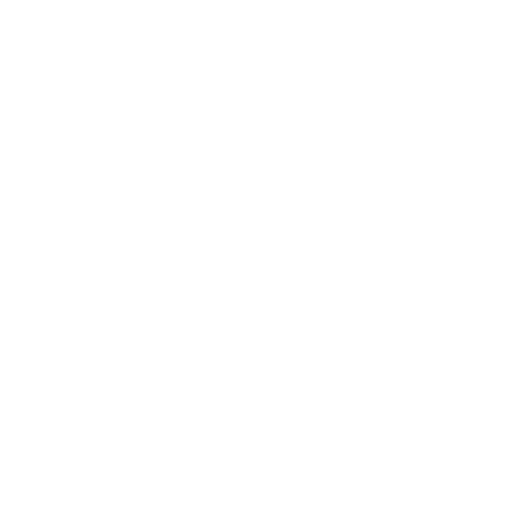
t = 0.00 s
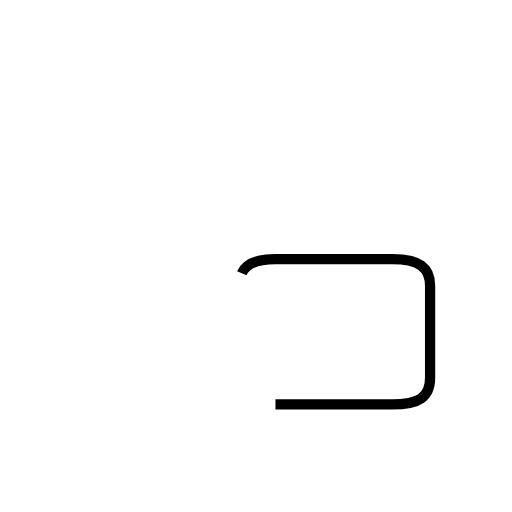
t = 1.38 s
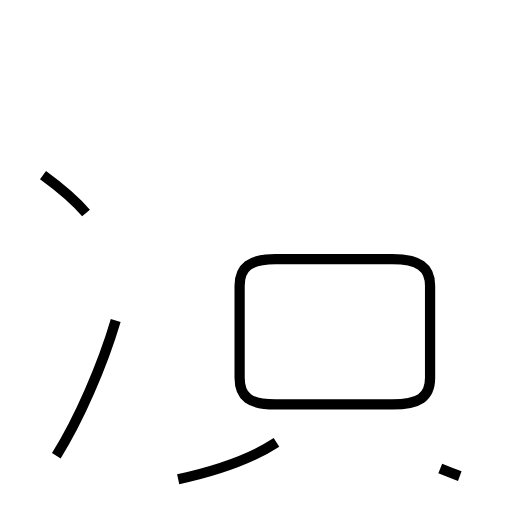
t = 2.81 s
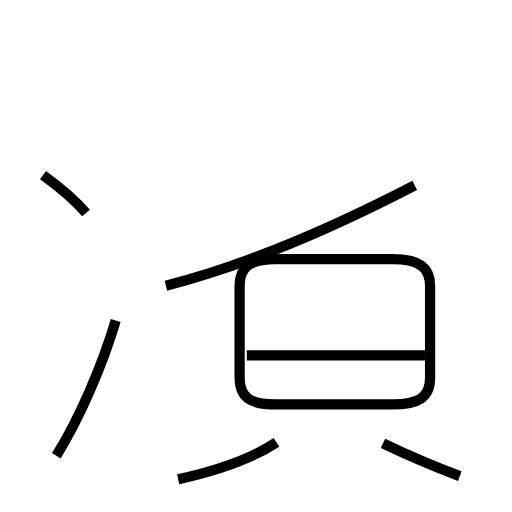
t = 4.30 s
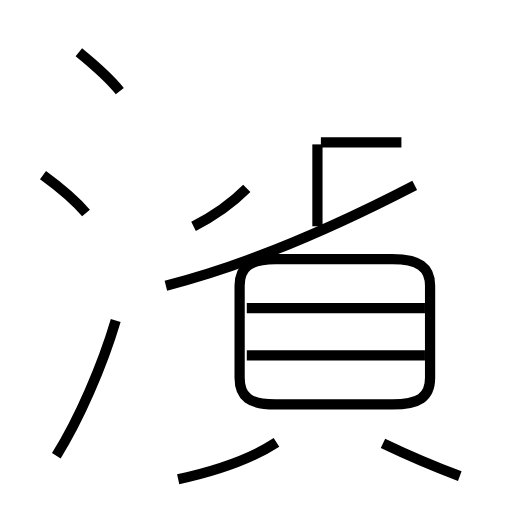
t = 5.66 s
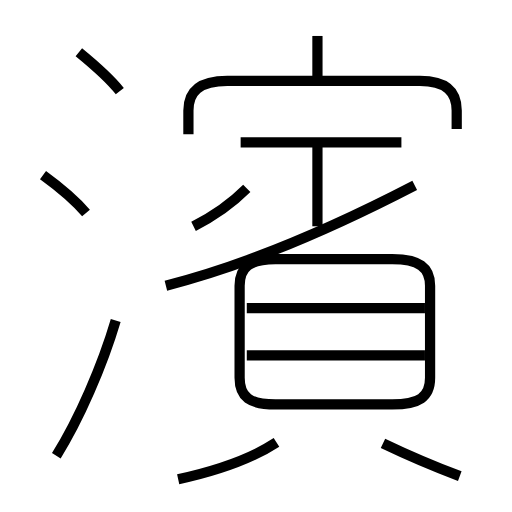
t = 7.04 s

The animated SVG that drew these frames (rendered in a browser with its animation timeline set to each time). Animation: 14 SMIL elements (animate=14); one cycle of 7.04 s.

<?xml version='1.0' encoding='utf-8'?>
<svg viewBox="0.0 -6.0 50.0 50.0" version="1.1" xmlns="http://www.w3.org/2000/svg"><rect x="-1000" y="-1000" width="2000" height="2000" stroke="white" fill="white" /><g style="fill:none;stroke:#000000;stroke-width:1"><path d="M 26.9 -4.5 L 38.3 -4.5 C 40.9 -4.5 42.0 -5.2 42.0 -7.1 L 42.0 -16.1 C 42.0 -17.9 40.9 -18.7 38.3 -18.7 L 26.9 -18.7 C 24.4 -18.7 23.4 -17.9 23.4 -16.1 L 23.4 -7.1 C 23.4 -5.2 24.4 -4.5 26.9 -4.5 Z " transform="translate(0.0 38.0)" stroke-dasharray="61.28448528035057" stroke-dashoffset="61.28448528035057"><animate attributeName="stroke-dashoffset" from="61.28448528035057" to="0" dur="1.838534558410517s" begin="0s; anim_end.end" fill="freeze" id="anim0" /></path><path d="M 5.5 0.5 C 7.7 -3.0 10.0 -8.3 11.3 -12.7 " transform="translate(0.0 38.0)" stroke-dasharray="14.456242471614317" stroke-dashoffset="14.456242471614317"><animate attributeName="stroke-dashoffset" from="14.456242471614317" to="0" dur="0.4336872741484295s" begin="anim0.end" fill="freeze" id="anim1" /></path><path d="M 17.4 2.8 C 20.6 2.1 24.4 0.9 27.0 -0.8 " transform="translate(0.0 38.0)" stroke-dasharray="10.303625995802845" stroke-dashoffset="10.303625995802845"><animate attributeName="stroke-dashoffset" from="10.303625995802845" to="0" dur="0.30910877987408536s" begin="anim1.end" fill="freeze" id="anim2" /></path><path d="M 8.4 -23.2 C 7.2 -24.6 5.3 -26.1 4.2 -26.9 " transform="translate(0.0 38.0)" stroke-dasharray="5.608257130601457" stroke-dashoffset="5.608257130601457"><animate attributeName="stroke-dashoffset" from="5.608257130601457" to="0" dur="0.1682477139180437s" begin="anim2.end" fill="freeze" id="anim3" /></path><path d="M 44.9 2.5 C 42.5 1.6 39.7 0.4 37.4 -0.7 " transform="translate(0.0 38.0)" stroke-dasharray="8.156489144924803" stroke-dashoffset="8.156489144924803"><animate attributeName="stroke-dashoffset" from="8.156489144924803" to="0" dur="0.24469467434774408s" begin="anim3.end" fill="freeze" id="anim4" /></path><path d="M 41.5 -9.3 L 24.1 -9.3 " transform="translate(0.0 38.0)" stroke-dasharray="17.4" stroke-dashoffset="17.4"><animate attributeName="stroke-dashoffset" from="17.4" to="0" dur="0.5219999999999999s" begin="anim4.end" fill="freeze" id="anim5" /></path><path d="M 16.2 -16.1 C 24.1 -18.1 32.2 -21.6 40.5 -25.9 " transform="translate(0.0 38.0)" stroke-dasharray="26.258938088661825" stroke-dashoffset="26.258938088661825"><animate attributeName="stroke-dashoffset" from="26.258938088661825" to="0" dur="0.7877681426598547s" begin="anim5.end" fill="freeze" id="anim6" /></path><path d="M 18.9 -21.9 C 20.7 -22.8 22.6 -24.1 24.1 -25.6 " transform="translate(0.0 38.0)" stroke-dasharray="6.4081954886511605" stroke-dashoffset="6.4081954886511605"><animate attributeName="stroke-dashoffset" from="6.4081954886511605" to="0" dur="0.1922458646595348s" begin="anim6.end" fill="freeze" id="anim7" /></path><path d="M 11.7 -35.1 C 10.6 -36.5 8.8 -38.0 7.7 -38.9 " transform="translate(0.0 38.0)" stroke-dasharray="5.527400052414648" stroke-dashoffset="5.527400052414648"><animate attributeName="stroke-dashoffset" from="5.527400052414648" to="0" dur="0.16582200157243943s" begin="anim7.end" fill="freeze" id="anim8" /></path><path d="M 41.5 -13.9 L 24.1 -13.9 " transform="translate(0.0 38.0)" stroke-dasharray="17.4" stroke-dashoffset="17.4"><animate attributeName="stroke-dashoffset" from="17.4" to="0" dur="0.5219999999999999s" begin="anim8.end" fill="freeze" id="anim9" /></path><path d="M 31.0 -21.9 L 31.0 -29.9 " transform="translate(0.0 38.0)" stroke-dasharray="8.0" stroke-dashoffset="8.0"><animate attributeName="stroke-dashoffset" from="8.0" to="0" dur="0.24s" begin="anim9.end" fill="freeze" id="anim10" /></path><path d="M 39.2 -30.1 L 23.5 -30.1 " transform="translate(0.0 38.0)" stroke-dasharray="15.700000000000003" stroke-dashoffset="15.700000000000003"><animate attributeName="stroke-dashoffset" from="15.700000000000003" to="0" dur="0.4710000000000001s" begin="anim10.end" fill="freeze" id="anim11" /></path><path d="M 44.6 -31.4 L 44.6 -33.2 C 44.6 -35.0 43.6 -36.1 41.0 -36.1 L 22.2 -36.1 C 19.4 -36.1 18.4 -35.0 18.4 -33.2 L 18.4 -30.9 " transform="translate(0.0 38.0)" stroke-dasharray="33.674738228552656" stroke-dashoffset="33.674738228552656"><animate attributeName="stroke-dashoffset" from="33.674738228552656" to="0" dur="1.0102421468565796s" begin="anim11.end" fill="freeze" id="anim12" /></path><path d="M 31.0 -36.0 L 31.0 -40.5" transform="translate(0.0 38.0)" stroke-dasharray="4.5" stroke-dashoffset="4.5"><animate attributeName="stroke-dashoffset" from="4.5" to="0" dur="0.135s" begin="anim12.end" fill="freeze" id="anim_end" /></path></g></svg>
